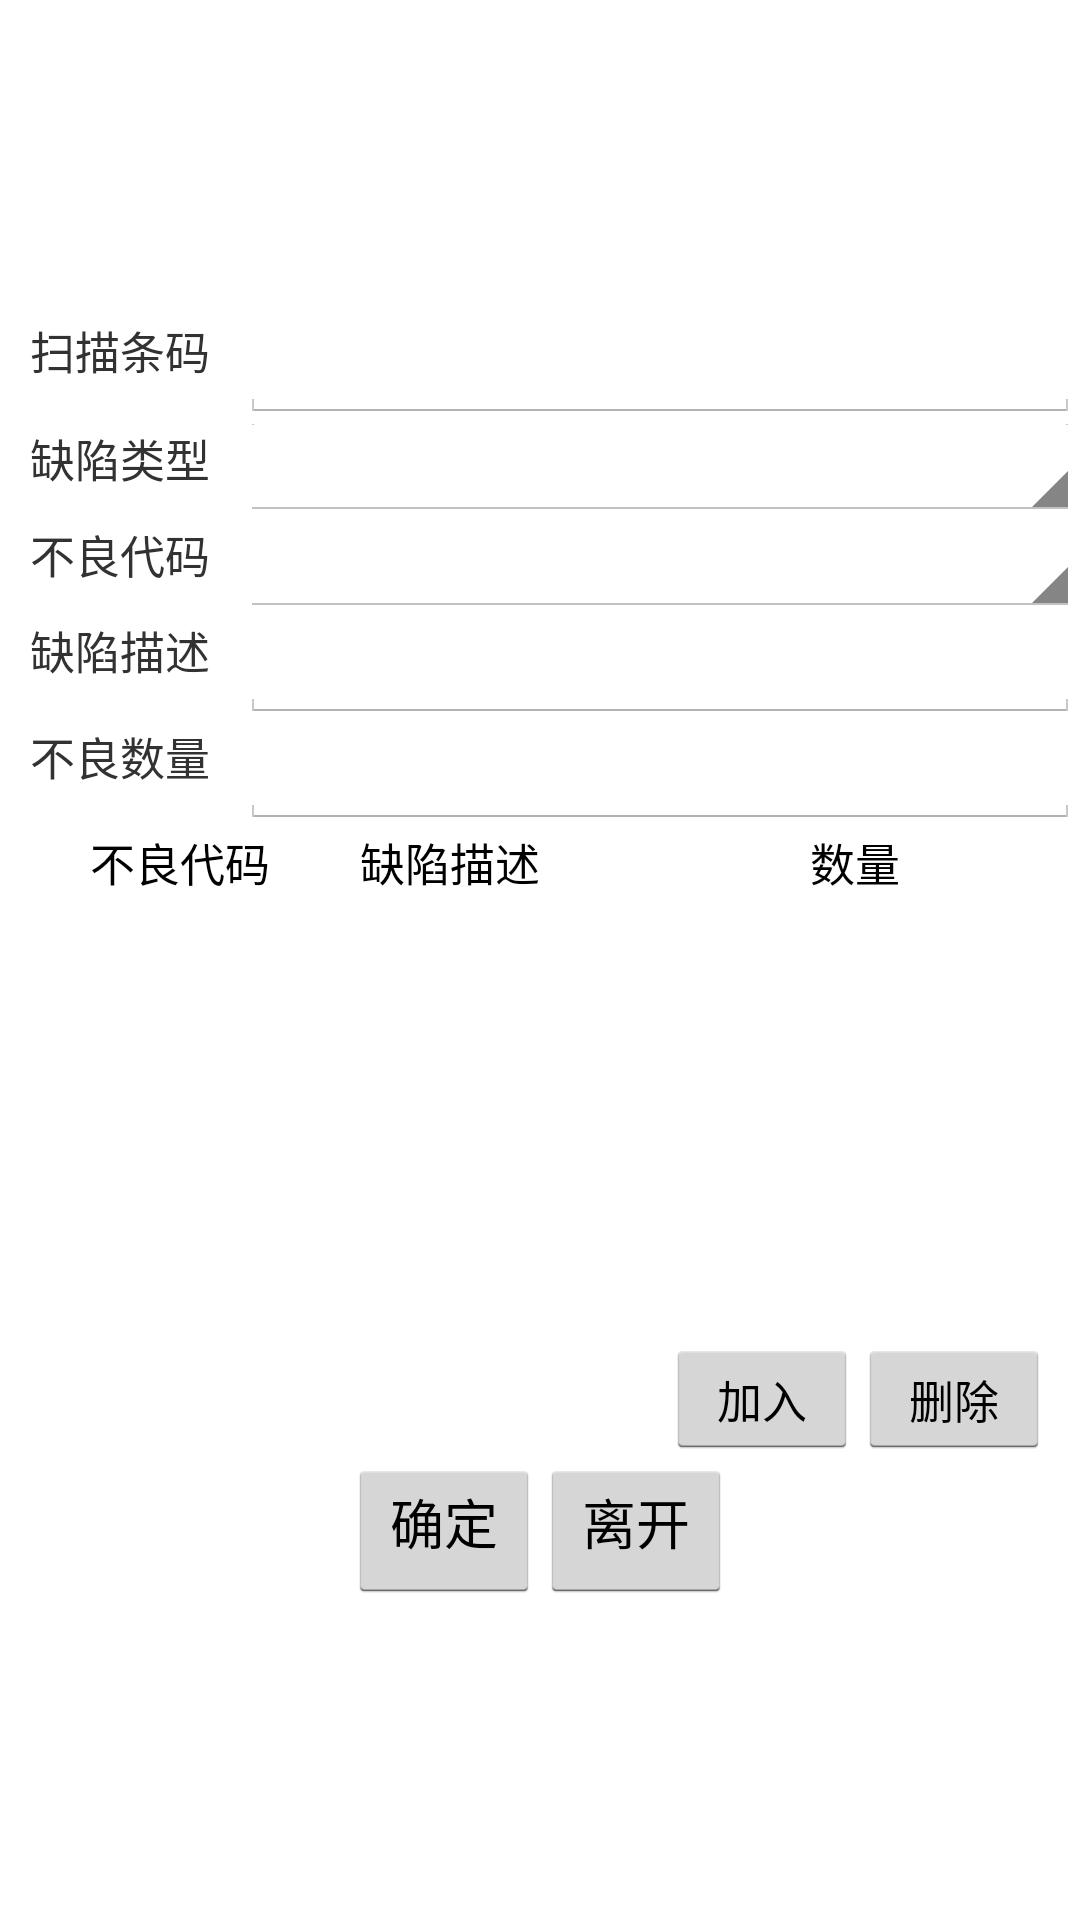

Here is an Android app screen rendered from its layout file. Give the layout XML and the strings, colors and styles it references.
<!-- AndroidManifest.xml: application theme AppTheme -->
<!-- res/layout/activity_wip_defect.xml -->
<?xml version="1.0" encoding="utf-8"?>
<LinearLayout xmlns:android="http://schemas.android.com/apk/res/android"
    android:layout_width="fill_parent"
    android:layout_height="wrap_content"
    android:gravity="center"
    android:orientation="horizontal" >

    <TableLayout
        android:id="@+id/TableLayout01"
        android:layout_width="fill_parent"
        android:layout_height="wrap_content"
        android:layout_gravity="center"
        android:stretchColumns="1" >

        <TableRow>

            <TextView
                android:layout_width="80dip"
                android:layout_height="wrap_content"
                android:layout_gravity="center_horizontal"
                android:text="扫描条码"
                android:textSize="15sp" />

            <EditText
                android:id="@+id/wipdefect_tvInput"
                android:layout_width="match_parent"
                android:layout_height="wrap_content"
                android:inputType="text"
                android:textSize="15sp" />
        </TableRow>

        <TableRow>

            <TextView
                android:layout_width="0.5dip"
                android:layout_height="0dip"
                android:layout_gravity="center_horizontal"
                android:textSize="15sp" />

            <EditText
                android:id="@+id/wipdefect_tvInputName"
                android:layout_width="5dip"
                android:layout_height="0.5dip"
                android:inputType="text"
                android:textSize="15sp" />
        </TableRow>

        <TableRow>

            <TextView
                android:layout_width="80dip"
                android:layout_height="wrap_content"
                android:layout_gravity="center_horizontal"
                android:text="缺陷类型"
                android:textSize="15sp" />

            <Spinner
                android:id="@+id/wipdefect_spDefectType"
                android:layout_width="match_parent"
                android:layout_height="wrap_content"
                android:textSize="15sp" />
        </TableRow>

        <TableRow>

            <TextView
                android:layout_width="80dip"
                android:layout_height="wrap_content"
                android:layout_gravity="center_horizontal"
                android:text="不良代码"
                android:textSize="15sp" />

            <Spinner
                android:id="@+id/wipdefect_spDefectID"
                android:layout_width="match_parent"
                android:layout_height="wrap_content"
                android:textSize="15sp" />
        </TableRow>

        <TableRow>

            <TextView
                android:layout_width="80dip"
                android:layout_height="wrap_content"
                android:layout_gravity="center_horizontal"
                android:text="缺陷描述"
                android:textSize="15sp" />

            <EditText
                android:id="@+id/wipdefect_tvDefectName"
                android:layout_width="match_parent"
                android:layout_height="wrap_content"
                android:inputType="text"
                android:textSize="15sp" />
        </TableRow>

        <TableRow>

            <TextView
                android:layout_width="80dip"
                android:layout_height="wrap_content"
                android:layout_gravity="center_horizontal"
                android:text="不良数量"
                android:textSize="15sp" />

            <EditText
                android:id="@+id/wipdefect_tvDefectNumber"
                android:layout_width="match_parent"
                android:layout_height="wrap_content"
                android:inputType="number"
                android:textSize="15sp" />
        </TableRow>

        <LinearLayout
            android:layout_width="fill_parent"
            android:layout_height="wrap_content"
            android:orientation="horizontal" >

            <TextView
                android:id="@+id/wipdefect_h0"
                android:layout_width="30dip"
                android:layout_height="30dip"
                android:textColor="#000000"
                android:textSize="15sp" />

            <TextView
                android:id="@+id/wipdefect_h2"
                android:layout_width="90dp"
                android:layout_height="30dip"
                android:text="不良代码"
                android:textColor="#000000"
                android:textSize="15sp" />

            <TextView
                android:id="@+id/wipdefect_h3"
                android:layout_width="150dip"
                android:layout_height="30dip"
                android:text="缺陷描述"
                android:textColor="#000000"
                android:textSize="15sp" />

            <TextView
                android:id="@+id/wipdefect_h4"
                android:layout_width="50dip"
                android:layout_height="30dip"
                android:text="数量"
                android:textColor="#000000"
                android:textSize="15sp" />

            <TextView
                android:id="@+id/wipdefect_h1"
                android:layout_width="0dip"
                android:layout_height="30dip"
                android:text="缺陷类型"
                android:textColor="#000000"
                android:textSize="15sp"
                android:visibility="invisible" />
        </LinearLayout>

        <HorizontalScrollView
            android:layout_width="fill_parent"
            android:layout_height="140dip"
            android:gravity="center" >

            <LinearLayout
                android:layout_width="wrap_content"
                android:layout_height="fill_parent" >

                <ListView
                    android:id="@+id/wipdefect_lv"
                    android:layout_width="fill_parent"
                    android:layout_height="wrap_content" >
                </ListView>
            </LinearLayout>
        </HorizontalScrollView>

        <LinearLayout
            android:layout_width="match_parent"
            android:layout_height="match_parent"
            android:layout_marginLeft="10dp"
            android:layout_marginRight="10dp"
            android:gravity="right" >

            <Button
                android:id="@+id/wipdefect_Add"
                android:layout_width="wrap_content"
                android:layout_height="40dip"
                android:text="加入"
                android:textSize="15sp" />

            <Button
                android:id="@+id/wipdefect_Delete"
                android:layout_width="wrap_content"
                android:layout_height="40dip"
                android:text="删除"
                android:textSize="15sp" />
        </LinearLayout>

        <LinearLayout
            android:layout_width="wrap_content"
            android:layout_height="wrap_content"
            android:gravity="center"
            android:orientation="horizontal" >

            <Button
                android:id="@+id/wipdefect_btnConfirm"
                android:layout_width="wrap_content"
                android:layout_height="wrap_content"
                android:paddingTop="2dp"
                android:text="确定" />

            <Button
                android:id="@+id/wipdefect_btnExit"
                android:layout_width="wrap_content"
                android:layout_height="wrap_content"
                android:paddingTop="2dp"
                android:text="离开" />
        </LinearLayout>
    </TableLayout>

</LinearLayout>
<!-- resources referenced by this layout -->
<resources>
  <style name="AppTheme" parent="AppBaseTheme">
          
      </style>
  <style name="AppBaseTheme" parent="android:Theme.Light">
          
      </style>
</resources>
